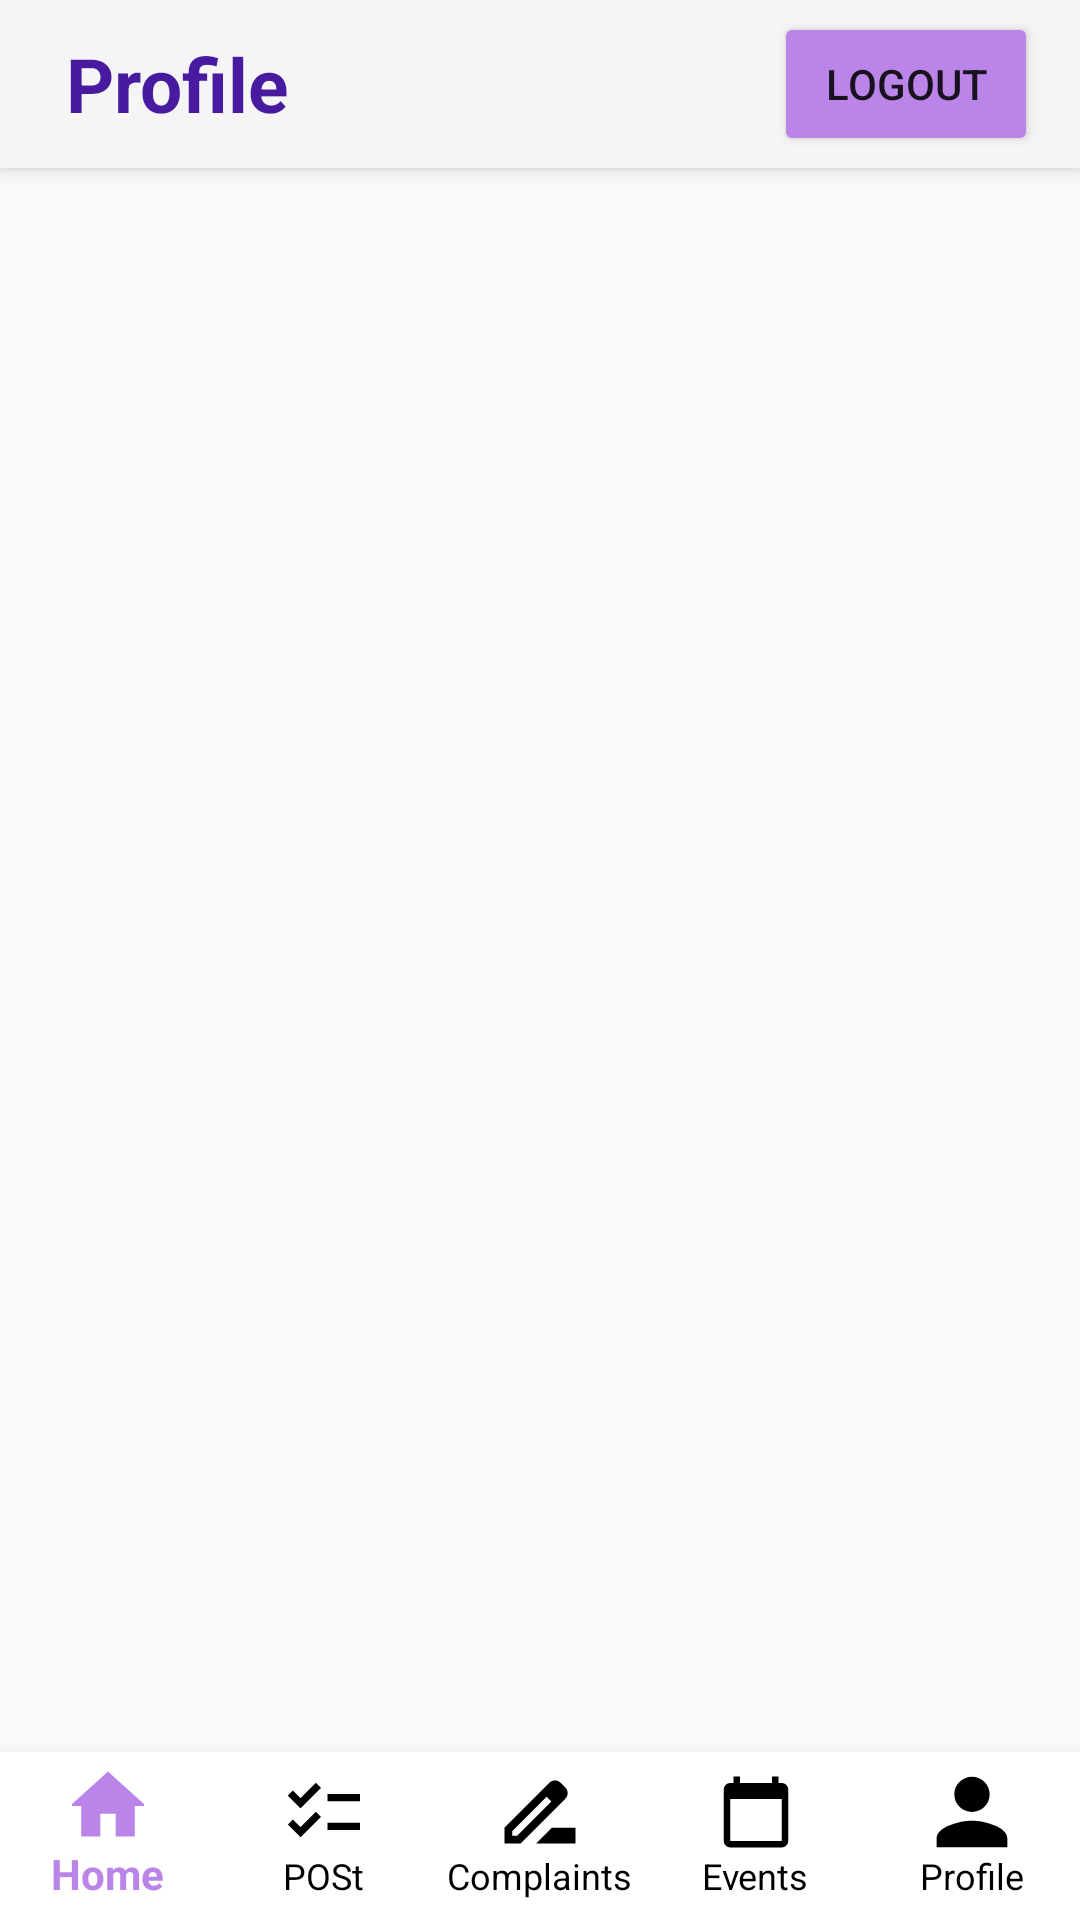

Layout XML and referenced resources for this Android screen:
<!-- AndroidManifest.xml: application theme Theme.CSCB07Project -->
<!-- res/layout/activity_profile.xml -->
<?xml version="1.0" encoding="utf-8"?>
<androidx.coordinatorlayout.widget.CoordinatorLayout
    xmlns:android="http://schemas.android.com/apk/res/android"
    xmlns:app="http://schemas.android.com/apk/res-auto"
    xmlns:tools="http://schemas.android.com/tools"
    android:layout_width="match_parent"
    android:layout_height="match_parent"
    android:fitsSystemWindows="true"
    tools:context=".Profile">

    
    <com.google.android.material.appbar.AppBarLayout
        android:id="@+id/appBarLayout"
        android:layout_width="match_parent"
        android:layout_height="wrap_content"
        android:fitsSystemWindows="true">

        
        <com.google.android.material.appbar.MaterialToolbar
            android:id="@+id/toolbar"
            android:layout_width="match_parent"
            android:layout_height="?attr/actionBarSize">

            <RelativeLayout
                android:layout_width="match_parent"
                android:layout_height="match_parent">

                

                
                <TextView
                    android:layout_width="wrap_content"
                    android:layout_height="match_parent"
                    android:layout_alignParentStart="true"
                    android:layout_marginStart="6dp"
                    android:gravity="center"
                    android:text="Profile"
                    android:textColor="#471AA0"
                    android:textSize="25dp"
                    android:textStyle="bold" />

                <Button
                    android:id="@+id/logout"
                    android:layout_width="wrap_content"
                    android:layout_height="wrap_content"
                    android:layout_alignParentEnd="true"
                    android:layout_centerVertical="true"
                    android:layout_marginEnd="14dp"
                    android:gravity="center"
                    app:backgroundTint="#BB84E8"
                    android:text="@string/logout" />
            </RelativeLayout>

        </com.google.android.material.appbar.MaterialToolbar>

    </com.google.android.material.appbar.AppBarLayout>

    

    
    <androidx.core.widget.NestedScrollView
        android:id="@+id/nestedScrollView"
        android:layout_width="match_parent"
        android:layout_height="match_parent"
        app:layout_anchor="@+id/nestedScrollView"
        app:layout_anchorGravity="center"
        android:layout_gravity="center_vertical"
        app:layout_behavior="@string/appbar_scrolling_view_behavior">

        
        <LinearLayout
            android:layout_width="match_parent"
            android:layout_height="wrap_content"
            android:gravity="center"
            android:orientation="vertical"
            android:padding="16dp">

            <TextView
                android:id="@+id/userNameTextView"
                android:layout_width="wrap_content"
                android:layout_height="wrap_content"
                android:text=""
                android:textSize="18sp"
                android:textStyle="bold" />

            <TextView
                android:id="@+id/userEmailTextView"
                android:layout_width="wrap_content"
                android:layout_height="wrap_content"
                android:layout_marginTop="10dp"
                android:text=""
                android:textSize="18sp"
                android:textStyle="bold" />

            

        </LinearLayout>
    </androidx.core.widget.NestedScrollView>

    <com.google.android.material.bottomnavigation.BottomNavigationView
        android:id="@+id/bottomNavigationView"
        android:layout_width="match_parent"
        android:layout_height="wrap_content"
        android:layout_gravity="bottom"
        app:layout_behavior="@string/hide_bottom_view_on_scroll_behavior"
        app:layout_insetEdge="bottom"
        app:menu="@menu/bottom_navigation_menu"
        android:background="#ffffff"
        app:itemIconTint="@drawable/selector"
        app:itemTextColor="@drawable/selector"
        app:labelVisibilityMode="labeled"
        app:layout_constraintBottom_toBottomOf="parent" />

</androidx.coordinatorlayout.widget.CoordinatorLayout>
<!-- resources referenced by this layout -->
<resources>
  <!-- drawable selector (drawable) -->
  <?xml version="1.0" encoding="utf-8"?>
  <selector xmlns:android="http://schemas.android.com/apk/res/android">
  
      <item
          android:state_selected="true"
          android:color="#BB84E8"/>
      <item
          android:state_selected="false"
          android:color="@color/black"/>
  
  </selector>
  <string name="logout">Logout</string>
  <style name="Theme.CSCB07Project" parent="Base.Theme.CSCB07Project" />
  <color name="black">#FF000000</color>
  <style name="Base.Theme.CSCB07Project" parent="Theme.AppCompat.Light">
          
          
      </style>
</resources>
